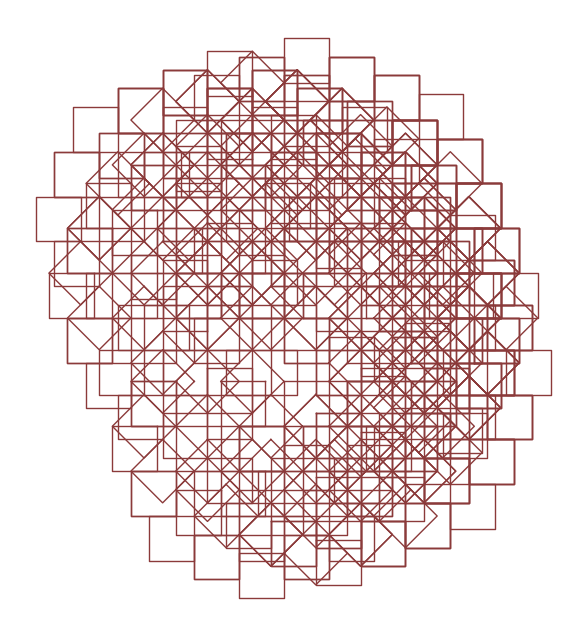

Source code (Python):
# Рекурсія. Створення фрактала “дерево Піфагора” за допомогою рекурсії.

# Програма, яка використовує  рекурсію для створення фрактала “дерево Піфагора”. 
# Програма візуалізує фрактал “дерево Піфагора”, і користувач може вказати рівень рекурсії.


import numpy as np
import matplotlib.pyplot as plt

def draw_square(ax, pts):
    # Малює квадрат, заданий 4 вершинами (комплексні числа) проти год.стрілки.
    xs = [z.real for z in pts] + [pts[0].real]
    ys = [z.imag for z in pts] + [pts[0].imag]
    ax.plot(xs, ys, linewidth=1, color="#8B3A3A")  # колір гілок

def pythagoras(ax, p, v, level, alpha=np.pi/4):
    """
    Рекурсивне малювання дерева Піфагора.

    p     — комплексне число: нижня-ліва вершина поточного квадрата.
    v     — комплексний вектор уздовж нижнього ребра (довжина = сторона квадрата).
    level — глибина рекурсії (0 означає лише поточний квадрат).
    alpha — кут трикутника над квадратом (рад). 45° дає симетричне дерево.
    """
    if level < 0:
        return

    # Вектор, перпендикулярний v (поворот на +90°): множення на 1j у комплексній площині.
    w = v * 1j

    # Поточний квадрат: p -> p+v -> p+v+w -> p+w
    square = (p, p + v, p + v + w, p + w)
    draw_square(ax, square)

    if level == 0:
        return

    # ТУТ "пересклеюю" посилання (геометрію) до нащадків
    # Обчислюю сторони дочірніх квадратів як вектори:
    # vL і vR — це проєкції по катетах прямокутного трикутника під кутом alpha.
    vL =  v * np.cos(alpha) - w * np.sin(alpha)    # лівий дочірній квадрат
    vR =  v * np.sin(alpha) + w * np.cos(alpha)    # правий дочірній квадрат

    # Тепер визначаю їх нові "батьківські" точки (аналог зміни посилань):
    # Лівий квадрат «починається» в верхньо-лівій вершині батька.
    pL = p + v
    # Правий квадрат «починається» у верхньо-правій, але зміщений на власний вектор vR.
    pR = p + v + w - vR

    # Рекурсивно малюю обидва піддерева (щораз менші квадрати й нові «посилання»).
    pythagoras(ax, pL, vL, level - 1, alpha)
    pythagoras(ax, pR, vR, level - 1, alpha)

def draw_pythagoras_tree(level=8, angle_deg=45, size=1.0):
    """Точка входу: малює дерево з заданою глибиною й кутом гілок."""
    fig, ax = plt.subplots(figsize=(8, 8))
    ax.set_aspect("equal")
    ax.axis("off")

    alpha = np.deg2rad(angle_deg)
    base_left = complex(-size/2, 0.0)     # нижня-ліва точка базового квадрата
    base_vec  = complex(size, 0.0)        # вектор уздовж нижнього ребра

    pythagoras(ax, base_left, base_vec, level, alpha)
    plt.show()

if __name__ == "__main__":
    try:
        n = int(input("Вкажіть рівень рекурсії (0–12): "))
    except Exception:
        n = 8
    draw_pythagoras_tree(level=n, angle_deg=45)
